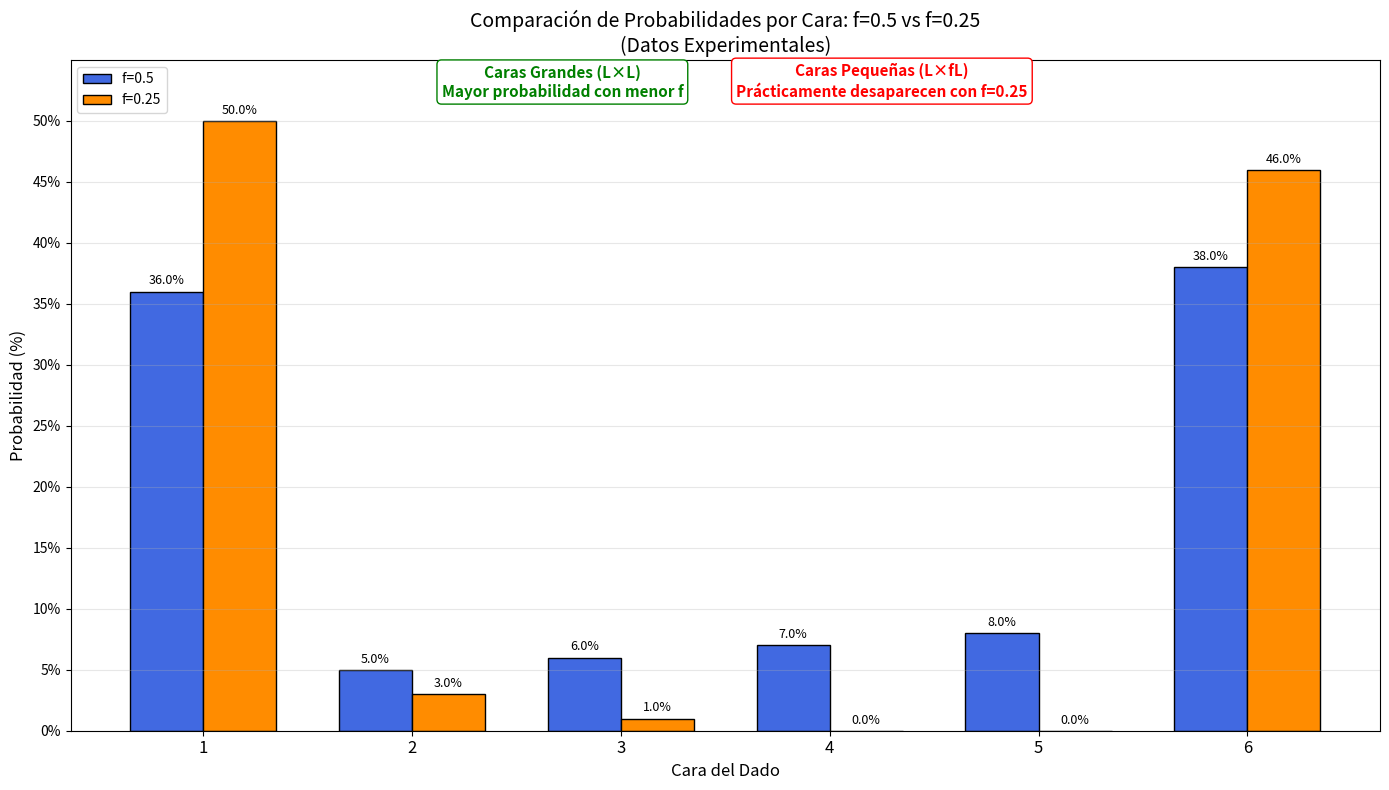

The script that saved this image:
import numpy as np
import matplotlib.pyplot as plt

# Datos experimentales
caras = ['1', '2', '3', '4', '5', '6']
f05 = [36, 5, 6, 7, 8, 38]  # f=0.5
f025 = [50, 3, 1, 0, 0, 46]  # f=0.25

# Convertir a porcentajes
total = 100
f05 = np.array(f05)/total
f025 = np.array(f025)/total

# Configuración de la gráfica
x = np.arange(len(caras))
ancho = 0.35

plt.figure(figsize=(14, 8))

# Crear barras
rects1 = plt.bar(x - ancho/2, f05, ancho, color='royalblue', edgecolor='black', label='f=0.5 ')
rects2 = plt.bar(x + ancho/2, f025, ancho, color='darkorange', edgecolor='black', label='f=0.25')


# Personalización
plt.title('Comparación de Probabilidades por Cara: f=0.5 vs f=0.25\n(Datos Experimentales)', fontsize=14)
plt.xlabel('Cara del Dado', fontsize=12)
plt.ylabel('Probabilidad (%)', fontsize=12)
plt.xticks(x, caras, fontsize=12)
plt.yticks(np.arange(0, 0.55, 0.05), [f'{int(i*100)}%' for i in np.arange(0, 0.55, 0.05)])
plt.grid(axis='y', alpha=0.3)
plt.ylim(0, 0.55)

# Añadir valores
def autolabel(rects):
    for rect in rects:
        height = rect.get_height()
        plt.annotate(f'{height*100:.1f}%',
                    xy=(rect.get_x() + rect.get_width()/2, height),
                    xytext=(0, 3),
                    textcoords="offset points",
                    ha='center', va='bottom', fontsize=9)

autolabel(rects1)
autolabel(rects2)

# Añadir anotaciones clave (versión centrada)
plt.text(1.72, 0.52, 'Caras Grandes (L×L)\nMayor probabilidad con menor f',
        ha='center', color='green', fontsize=11, weight='bold',
        bbox=dict(facecolor='white', edgecolor='green', boxstyle='round,pad=0.3'))

plt.text(3.25, 0.52, 'Caras Pequeñas (L×fL)\nPrácticamente desaparecen con f=0.25',
        ha='center', color='red', fontsize=11, weight='bold',
        bbox=dict(facecolor='white', edgecolor='red', boxstyle='round,pad=0.3'))

plt.legend(loc='upper left', fontsize=10)
plt.tight_layout()
plt.show()
